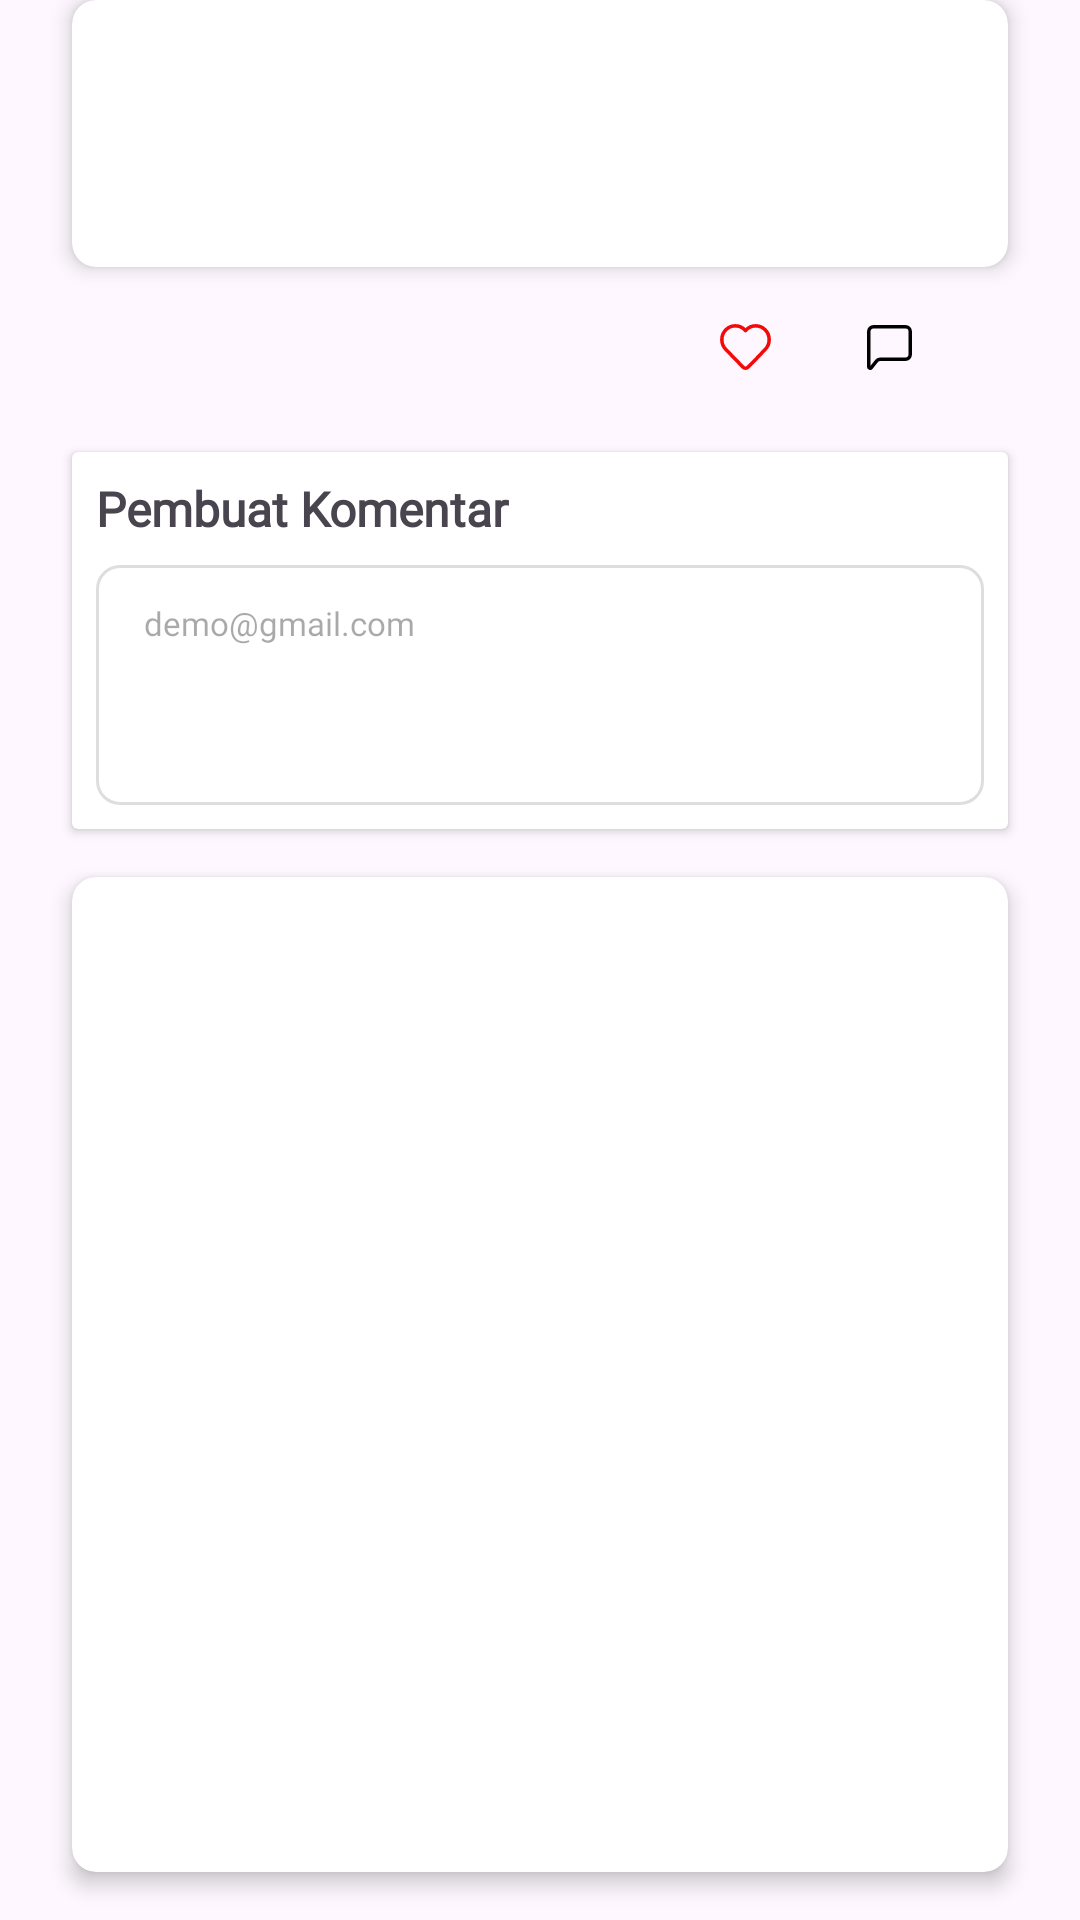

Produce the Android XML layout that renders to this screen, including the resource entries it uses.
<!-- AndroidManifest.xml: application theme Theme.TutorDon -->
<!-- res/layout/fragment_detail_forum.xml -->
<?xml version="1.0" encoding="utf-8"?>
<androidx.constraintlayout.widget.ConstraintLayout xmlns:android="http://schemas.android.com/apk/res/android"
    xmlns:app="http://schemas.android.com/apk/res-auto"
    xmlns:tools="http://schemas.android.com/tools"
    android:layout_width="match_parent"
    android:layout_height="match_parent">

    <androidx.constraintlayout.widget.Guideline
        android:id="@+id/gl_start"
        android:layout_width="wrap_content"
        android:layout_height="wrap_content"
        android:orientation="vertical"
        app:layout_constraintGuide_begin="24dp" />

    <androidx.constraintlayout.widget.Guideline
        android:id="@+id/gl_end"
        android:layout_width="wrap_content"
        android:layout_height="wrap_content"
        android:orientation="vertical"
        app:layout_constraintGuide_end="24dp" />

    <androidx.cardview.widget.CardView
        android:id="@+id/cv_content"
        android:layout_width="0dp"
        android:layout_height="wrap_content"
        app:cardCornerRadius="8dp"
        app:cardElevation="4dp"
        app:layout_constraintEnd_toEndOf="@id/gl_end"
        app:layout_constraintStart_toStartOf="@id/gl_start"
        app:layout_constraintTop_toTopOf="parent">

        <LinearLayout
            android:layout_width="match_parent"
            android:layout_height="wrap_content"
            android:orientation="vertical"
            android:padding="8dp">

            <TextView
                android:id="@+id/tv_creator"
                style="@style/TheJakartaSans.Bold.16sp"
                android:layout_width="match_parent"
                tools:text="Pembuat Forum" />

            <TextView
                android:id="@+id/tv_title"
                style="@style/TheJakartaSans.SemiBold.14sp"
                android:layout_width="match_parent"
                android:layout_marginTop="8dp"
                android:ellipsize="end"
                tools:text="Judul Forum" />

            <TextView
                android:id="@+id/tv_desc"
                style="@style/TheJakartaSans.SemiBold.12sp"
                android:layout_width="match_parent"
                android:layout_marginTop="8dp"
                android:ellipsize="end"
                tools:text="Deskripsi Forum" />
        </LinearLayout>
    </androidx.cardview.widget.CardView>

    <TextView
        android:id="@+id/tv_like"
        style="@style/TheJakartaSans.Regular.16sp"
        android:layout_marginTop="16dp"
        android:layout_marginEnd="24dp"
        android:drawablePadding="8dp"
        android:gravity="center"
        android:textSize="16sp"
        app:drawableStartCompat="@drawable/ic_heart"
        app:layout_constraintEnd_toStartOf="@id/tv_comments"
        app:layout_constraintTop_toBottomOf="@id/cv_content"
        tools:text="770" />

    <TextView
        android:id="@+id/tv_comments"
        style="@style/TheJakartaSans.Regular.16sp"
        android:layout_marginEnd="24dp"
        android:drawablePadding="8dp"
        android:gravity="center"
        android:textSize="16sp"
        app:drawableStartCompat="@drawable/ic_comments"
        app:layout_constraintBottom_toBottomOf="@id/tv_like"
        app:layout_constraintEnd_toEndOf="@id/gl_end"
        app:layout_constraintTop_toTopOf="@id/tv_like"
        tools:text="145" />

    <androidx.cardview.widget.CardView
        android:id="@+id/cv_create_comments"
        android:layout_width="0dp"
        android:layout_height="wrap_content"
        android:layout_marginTop="24dp"
        app:layout_constraintEnd_toEndOf="@id/gl_end"
        app:layout_constraintStart_toStartOf="@id/gl_start"
        app:layout_constraintTop_toBottomOf="@id/tv_comments">

        <LinearLayout
            android:layout_width="match_parent"
            android:layout_height="wrap_content"
            android:orientation="vertical"
            android:padding="8dp">

            <TextView
                style="@style/TheJakartaSans.Bold.16sp"
                android:layout_width="match_parent"
                android:text="@string/detail_forum_title_creator_comment" />

            <com.google.android.material.textfield.TextInputLayout
                android:id="@+id/til_comment_content"
                style="@style/CustomTextInputLayout"
                android:layout_width="match_parent"
                android:layout_height="80dp"
                android:layout_marginTop="8dp">

                <com.google.android.material.textfield.TextInputEditText
                    android:id="@+id/tiet_comment_content"
                    style="@style/CustomEditText"
                    android:layout_height="match_parent"
                    android:gravity="start"
                    android:hint="@string/login_hint_email"
                    android:textAlignment="gravity" />
            </com.google.android.material.textfield.TextInputLayout>
        </LinearLayout>

    </androidx.cardview.widget.CardView>

    <androidx.cardview.widget.CardView
        android:id="@+id/cv_comment"
        android:layout_width="0dp"
        android:layout_height="0dp"
        android:layout_marginVertical="16dp"
        app:cardCornerRadius="8dp"
        app:cardElevation="4dp"
        app:layout_constraintBottom_toBottomOf="parent"
        app:layout_constraintEnd_toEndOf="@id/gl_end"
        app:layout_constraintStart_toStartOf="@id/gl_start"
        app:layout_constraintTop_toBottomOf="@id/cv_create_comments">

        <androidx.recyclerview.widget.RecyclerView
            android:id="@+id/rv_comment"
            android:layout_width="match_parent"
            android:layout_height="match_parent"
            android:padding="8dp"
            app:layoutManager="androidx.recyclerview.widget.LinearLayoutManager"
            tools:itemCount="4"
            tools:listitem="@layout/itemlist_comment_forum" />
    </androidx.cardview.widget.CardView>
</androidx.constraintlayout.widget.ConstraintLayout>
<!-- res/layout/itemlist_comment_forum.xml (included above) -->
<?xml version="1.0" encoding="utf-8"?>
<androidx.constraintlayout.widget.ConstraintLayout xmlns:android="http://schemas.android.com/apk/res/android"
    xmlns:app="http://schemas.android.com/apk/res-auto"
    xmlns:tools="http://schemas.android.com/tools"
    android:layout_width="match_parent"
    android:layout_height="wrap_content"
    android:paddingBottom="16dp">

    <TextView
        android:id="@+id/tv_name"
        style="@style/TheJakartaSans.Bold.16sp"
        app:layout_constraintStart_toStartOf="parent"
        app:layout_constraintTop_toTopOf="parent"
        tools:text="Nama" />

    <TextView
        android:id="@+id/tv_time"
        style="@style/TheJakartaSans.SemiBold.14sp"
        android:layout_marginTop="8dp"
        app:layout_constraintStart_toStartOf="parent"
        app:layout_constraintTop_toBottomOf="@id/tv_name"
        tools:text="9 menit yang lalu" />

    <TextView
        android:id="@+id/tv_comments"
        style="@style/TheJakartaSans.Regular.12sp"
        android:layout_marginTop="16dp"
        app:layout_constraintStart_toStartOf="parent"
        app:layout_constraintTop_toBottomOf="@id/tv_time"
        tools:text="Test Comment" />

    <View
        android:layout_width="0dp"
        android:layout_height="0.3dp"
        app:layout_constraintTop_toBottomOf="@id/tv_comments"
        app:layout_constraintStart_toStartOf="parent"
        app:layout_constraintEnd_toEndOf="parent"
        android:layout_marginTop="8dp"
        android:background="@color/gray_400"/>

</androidx.constraintlayout.widget.ConstraintLayout>
<!-- resources referenced by this layout -->
<resources>
  <color name="gray_400">#FFBDBDBD</color>
  <!-- drawable ic_comments (drawable) -->
  <vector xmlns:android="http://schemas.android.com/apk/res/android"
      android:width="15dp"
      android:height="15dp"
      android:viewportWidth="508"
      android:viewportHeight="505">
  
      <path
          android:fillColor="#00000000"
          android:pathData="M20,469.6V72.01C20,43.28 43.28,20 72.01,20H436.06C464.79,20 488.07,43.28 488.07,72.01V332.05C488.07,360.77 464.79,384.05 436.06,384.05H149.01C133.21,384.05 118.27,391.24 108.4,403.57L47.79,479.34C38.57,490.86 20,484.34 20,469.6Z"
          android:strokeWidth="39.0059"
          android:strokeColor="#000000" />
  
  </vector>
  <!-- drawable ic_heart (drawable) -->
  <vector xmlns:android="http://schemas.android.com/apk/res/android" android:height="15.419966dp" android:viewportHeight="527" android:viewportWidth="581" android:width="17dp">
        
      <path android:fillColor="#00000000" android:pathData="M560.2,179.04C560.2,220.74 544.19,260.78 515.6,290.41C449.8,358.62 385.97,429.75 317.7,495.49C302.05,510.34 277.23,509.79 262.26,494.27L65.59,290.41C6.14,228.79 6.14,129.3 65.59,67.68C125.62,5.46 223.41,5.46 283.44,67.68L290.59,75.09L297.74,67.69C326.52,37.84 365.72,21 406.67,21C447.62,21 486.82,37.83 515.6,67.68C544.19,97.31 560.2,137.35 560.2,179.04Z" android:strokeColor="#F40909" android:strokeLineJoin="round" android:strokeWidth="40.4399"/>
      
  </vector>
  <string name="detail_forum_title_creator_comment">Pembuat Komentar</string>
  <string name="login_hint_email">demo@gmail.com</string>
  <style name="CustomEditText">
          <item name="android:layout_width">match_parent</item>
          <item name="android:layout_height">wrap_content</item>
          <item name="android:background">@null</item>
          <item name="android:imeOptions">actionDone</item>
          <item name="android:padding">12dp</item>
          <item name="android:singleLine">true</item>
          <item name="android:textAppearance">@style/TheJakartaSans.Medium.11sp</item>
      </style>
  <style name="CustomTextInputLayout" parent="Widget.MaterialComponents.TextInputLayout.OutlinedBox">
          <item name="android:layout_width">0dp</item>
          <item name="android:layout_height">wrap_content</item>
          <item name="hintEnabled">false</item>
          <item name="boxCornerRadiusTopStart">8dp</item>
          <item name="boxCornerRadiusTopEnd">8dp</item>
          <item name="boxCornerRadiusBottomStart">8dp</item>
          <item name="boxCornerRadiusBottomEnd">8dp</item>
          <item name="boxStrokeColor">@color/color_textinput_edittext</item>
          <item name="boxStrokeWidth">1dp</item>
          <item name="boxStrokeWidthFocused">1dp</item>
      </style>
  <style name="TheJakartaSans.Bold.16sp">
          <item name="android:textSize">16sp</item>
      </style>
  <style name="TheJakartaSans.Regular.12sp">
          <item name="android:textSize">12sp</item>
      </style>
  <style name="TheJakartaSans.Regular.16sp">
          <item name="android:textSize">16sp</item>
      </style>
  <style name="TheJakartaSans.SemiBold.12sp">
          <item name="android:textSize">12sp</item>
      </style>
  <style name="TheJakartaSans.SemiBold.14sp">
          <item name="android:textSize">14sp</item>
      </style>
  <style name="Theme.TutorDon" parent="Base.Theme.TutorDon" />
  <style name="TheJakartaSans.Medium.11sp">
          <item name="android:textSize">11sp</item>
      </style>
  <style name="Base.Theme.TutorDon" parent="Theme.Material3.DayNight.NoActionBar">
          
          
      </style>
</resources>
